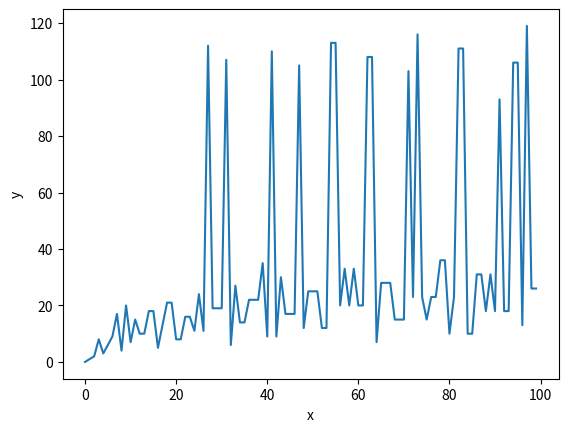

The matplotlib source for this figure:
# this script is in continuation of: colatzConjecture.py
# graphs the total stopping time of an integer put through the colatz conjecture for each integer 1-100

import matplotlib.pyplot as plt, numpy as np

fig, ax = plt.subplots()
j = 3

# isNumberInvalid = True
# while isNumberValid:

# number = int(input("Enter a number: "))
number = 3
i = 3
y = [0, 1, 2]
x = [0, 1, 2]

while j<100:
    k = 0
    while number!=1:
        if number%2==0:
            number = number/2
        else:
            number = number*3+1
        k += 1
    k += 1

    y.append(k)
    x.append(j)
    j += 1
    i += 1
    number = i

# #--gridlines and ticks--
# min_x = 0
# max_x = max(x)+10
# step_x = max(x)
# min_y = 0
# max_y = max(y)+11
# step_y = (max(y)+(max(y)%10))/10
# ax.set_xticks(np.arange(min_x, max_x, step=step_x))
# ax.set_yticks(np.arange(min_y, max_y, step=step_y))

# --axis labels--
plt.xlabel('x')
plt.ylabel('y')

plt.plot(x,y)

# print("\"Hailstone\" Peak: ",max(y))
# print("Total stopping time: ",i)

# w = [1,2,3]
# z = [1,2,3]
# plt.plot(w,z)

# graph = input("Would you like to graph the data above? (y/n) ")
# if graph == "y":
#     print("Graphing...")
#     plt.show()
# else:
#     print("Have a good day!")

print(x, "\n", y)

plt.show()
